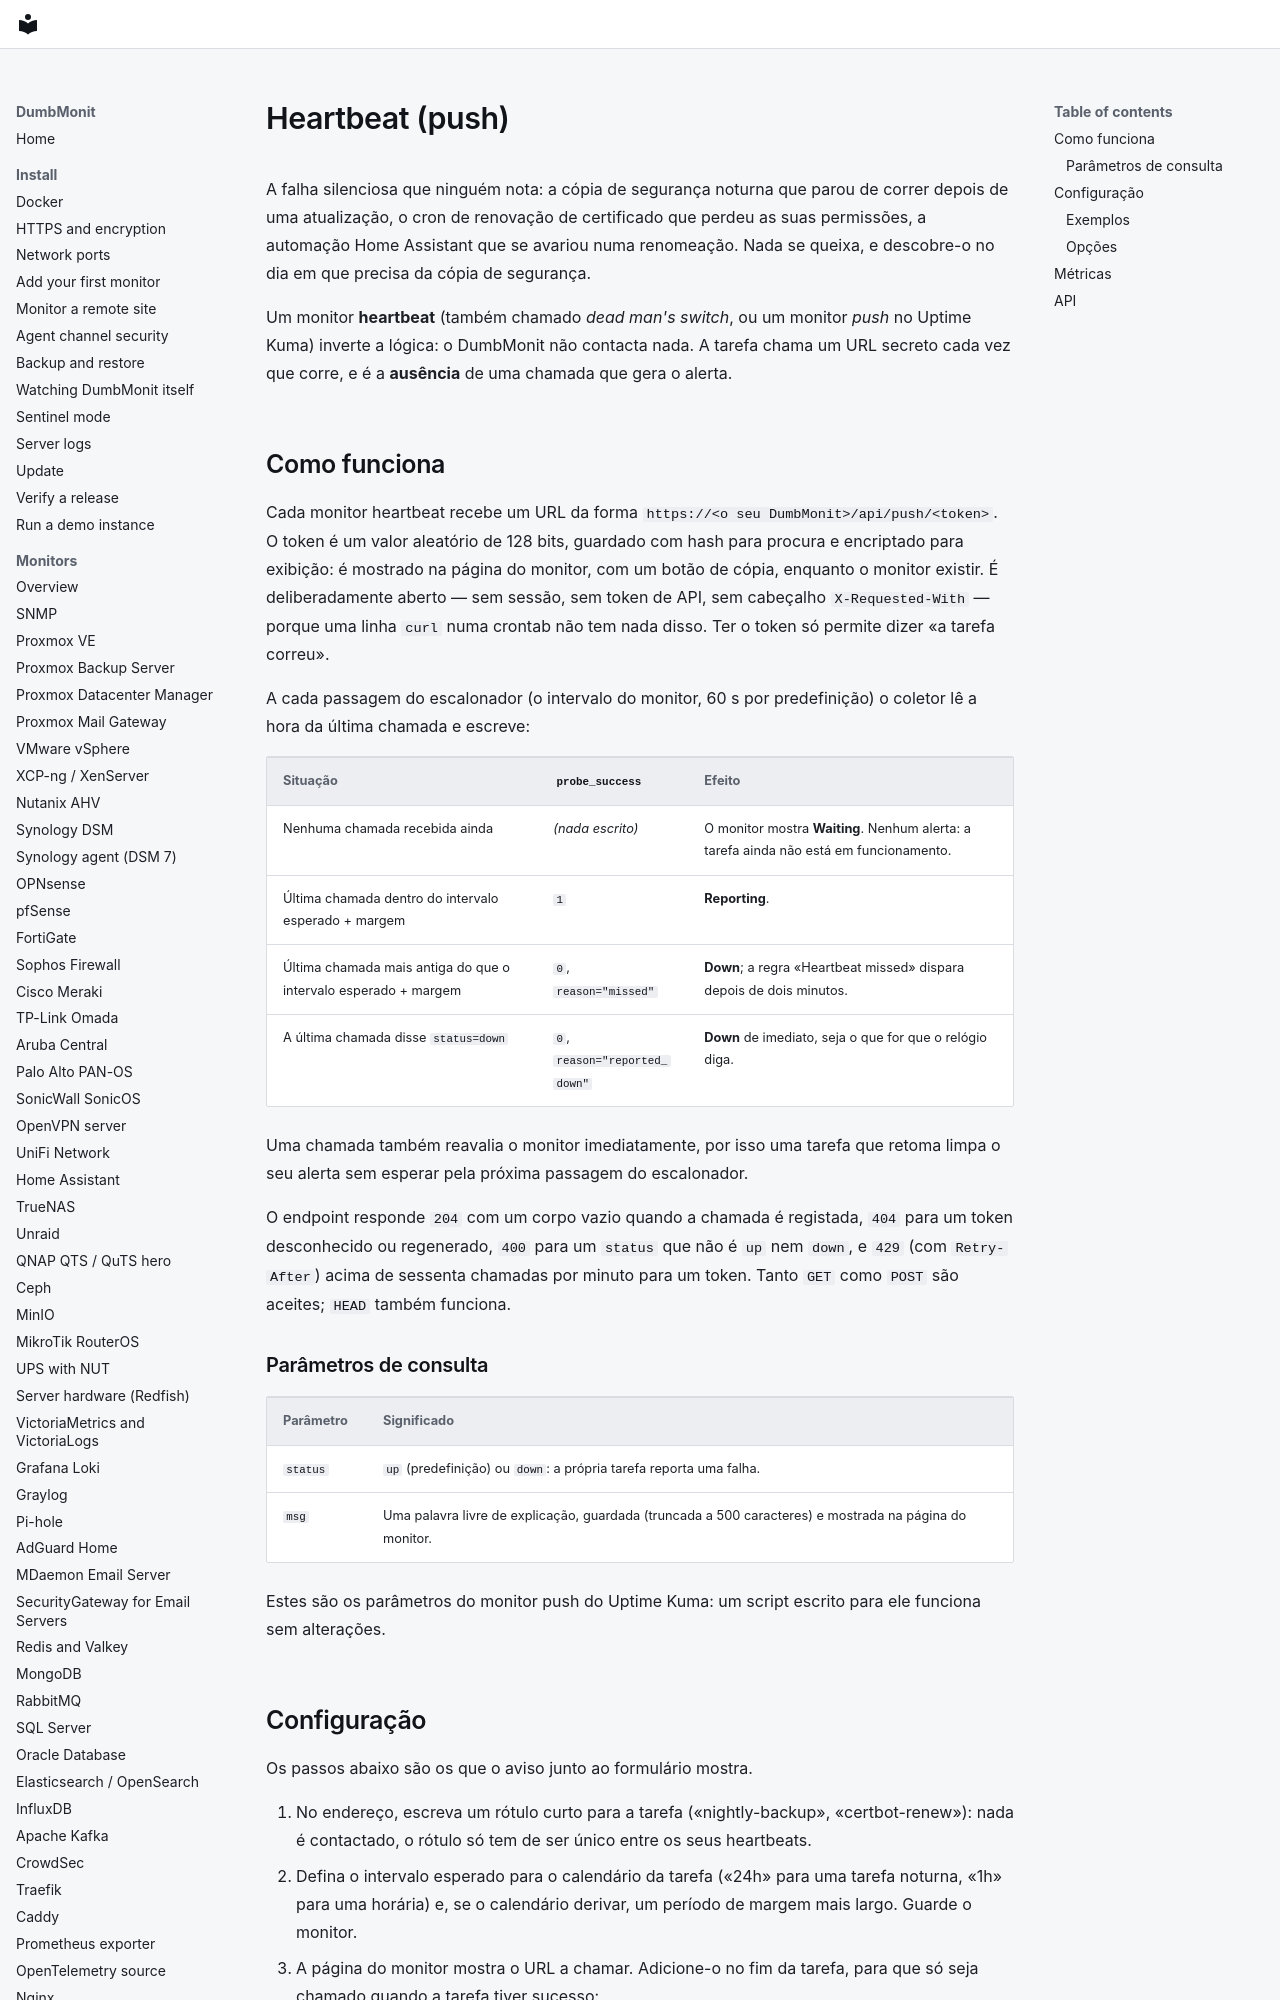

repository: laupernoe/dumbmonit · page: devices/push.pt/index.html · generator: mkdocs

# Heartbeat (push) {#heartbeat-push}

A falha silenciosa que ninguém nota: a cópia de segurança noturna que
parou de correr depois de uma atualização, o cron de renovação de
certificado que perdeu as suas permissões, a automação Home Assistant que
se avariou numa renomeação. Nada se queixa, e descobre-o no dia em que
precisa da cópia de segurança.

Um monitor **heartbeat** (também chamado *dead man's switch*, ou um
monitor *push* no Uptime Kuma) inverte a lógica: o DumbMonit não contacta
nada. A tarefa chama um URL secreto cada vez que corre, e é a **ausência**
de uma chamada que gera o alerta.

## Como funciona {#how-it-works}

Cada monitor heartbeat recebe um URL da forma
`https://<o seu DumbMonit>/api/push/<token>`. O token é um valor aleatório
de 128 bits, guardado com hash para procura e encriptado para exibição: é
mostrado na página do monitor, com um botão de cópia, enquanto o
monitor existir. É deliberadamente aberto — sem sessão, sem token de
API, sem cabeçalho `X-Requested-With` — porque uma linha `curl` numa
crontab não tem nada disso. Ter o token só permite dizer «a tarefa
correu».

A cada passagem do escalonador (o intervalo do monitor, 60 s por
predefinição) o coletor lê a hora da última chamada e escreve:

| Situação | `probe_success` | Efeito |
|---|---|---|
| Nenhuma chamada recebida ainda | *(nada escrito)* | O monitor mostra **Waiting**. Nenhum alerta: a tarefa ainda não está em funcionamento. |
| Última chamada dentro do intervalo esperado + margem | `1` | **Reporting**. |
| Última chamada mais antiga do que o intervalo esperado + margem | `0`, `reason="missed"` | **Down**; a regra «Heartbeat missed» dispara depois de dois minutos. |
| A última chamada disse `status=down` | `0`, `reason="reported_down"` | **Down** de imediato, seja o que for que o relógio diga. |

Uma chamada também reavalia o monitor imediatamente, por isso uma
tarefa que retoma limpa o seu alerta sem esperar pela próxima passagem do
escalonador.

O endpoint responde `204` com um corpo vazio quando a chamada é
registada, `404` para um token desconhecido ou regenerado, `400` para um
`status` que não é `up` nem `down`, e `429` (com `Retry-After`) acima de
sessenta chamadas por minuto para um token. Tanto `GET` como `POST` são
aceites; `HEAD` também funciona.

### Parâmetros de consulta {#query-parameters}

| Parâmetro | Significado |
|---|---|
| `status` | `up` (predefinição) ou `down`: a própria tarefa reporta uma falha. |
| `msg` | Uma palavra livre de explicação, guardada (truncada a 500 caracteres) e mostrada na página do monitor. |

Estes são os parâmetros do monitor push do Uptime Kuma: um script escrito
para ele funciona sem alterações.
